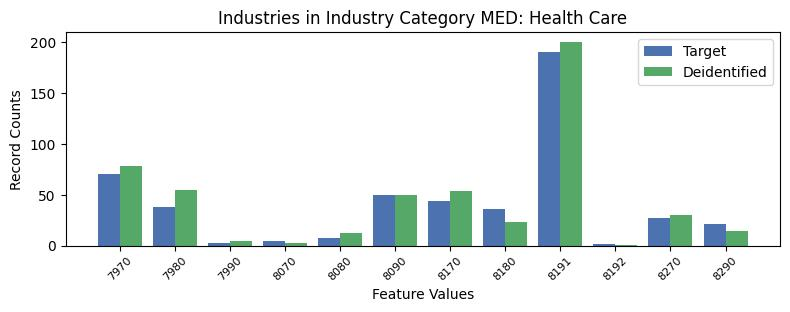

Data behind this chart, as committed beside it:
, INDP, count_target, count_deidentified
5, 7970, 70, 78
8, 7980, 38, 55
4, 7990, 3, 5
11, 8070, 5, 3
10, 8080, 7, 12
2, 8090, 50, 50
0, 8170, 44, 54
3, 8180, 36, 23
1, 8191, 190, 200
9, 8192, 2, 1
6, 8270, 27, 30
7, 8290, 21, 14
